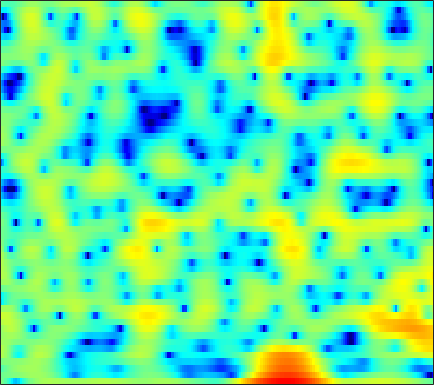

Values plotted in this chart, from the file beside it:
-0.12716, -0.96258, -2.3229, -4.01, -5.5178, -7.8331, -9.9763, -10.525, -9.2363, -7.0276, -4.9734, -3.6649, -2.2253, -1.083, -0.3836, 0.3738, 0.96134, 1.307, 1.6623, 1.913, 2.0767, 2.1496, 2.1943, 2.1864
-1.132, -0.9748, -0.7967, -0.6411, -0.5282, -0.3689, -0.1877, -0.03189, 0.2042, 0.4654, 0.7386, 0.9408, 1.192, 1.407, 1.536, 1.654, 1.702, 1.686, 1.593, 1.411, 1.135, 0.8632, 0.4105, -0.1509
-2.95, -2.208, -1.387, -0.7206, -0.2999, 0.176, 0.5739, 0.8295, 1.123, 1.369, 1.571, 1.693, 1.815, 1.885, 1.9, 1.865, 1.759, 1.629, 1.387, 1.057, 0.6345, 0.2529, -0.3425, -1.041
-0.4126, -0.1974, 0.009156, 0.138, 0.1925, 0.2399, 0.2854, 0.3362, 0.4448, 0.6098, 0.8284, 1.014, 1.268, 1.502, 1.644, 1.772, 1.802, 1.754, 1.592, 1.306, 0.8886, 0.4837, -0.1808, -0.9866
2.662, 2.222, 1.441, 0.3978, -0.5878, -2.21, -4.154, -5.646, -6.858, -6.145, -4.2, -2.673, -0.9132, 0.47, 1.281, 2.098, 2.634, 2.874, 2.995, 2.903, 2.602, 2.236, 1.56, 0.6612
2.852, 2.374, 1.575, 0.5703, -0.3278, -1.708, -3.198, -4.215, -4.959, -4.632, -3.5, -2.479, -1.181, -0.08628, 0.5898, 1.308, 1.824, 2.088, 2.273, 2.28, 2.113, 1.875, 1.418, 0.8016
1.801, 1.679, 1.457, 1.171, 0.9175, 0.5525, 0.1911, -0.051, -0.2999, -0.4511, -0.5, -0.4823, -0.4025, -0.2758, -0.1663, -0.004426, 0.1635, 0.2875, 0.4257, 0.5145, 0.5354, 0.4913, 0.3499, 0.09727
0.8983, 1.314, 1.706, 1.916, 1.961, 1.886, 1.663, 1.406, 0.9479, 0.3696, -0.3018, -0.8457, -1.579, -2.241, -2.623, -2.878, -2.779, -2.498, -1.95, -1.336, -0.7536, -0.3783, 0.004878, 0.2348
0.9667, 1.835, 2.615, 3.046, 3.173, 3.107, 2.792, 2.394, 1.632, 0.5804, -0.8296, -2.205, -4.641, -8.19, -12.37, -21.97, -14.22, -9.573, -5.905, -3.591, -2.038, -1.214, -0.4323, 0.07502
2.966, 3.265, 3.514, 3.582, 3.502, 3.229, 2.768, 2.312, 1.563, 0.6621, -0.4045, -1.307, -2.567, -3.726, -4.385, -4.823, -4.637, -4.155, -3.282, -2.434, -1.809, -1.562, -1.52, -1.747
4.159, 4.065, 3.894, 3.621, 3.329, 2.801, 2.102, 1.47, 0.5137, -0.485, -1.393, -1.912, -2.327, -2.34, -2.133, -1.676, -1.152, -0.7787, -0.3715, -0.1166, -0.1207, -0.3441, -1.044, -2.326
1.752, 1.746, 1.758, 1.709, 1.556, 1.114, 0.2803, -0.6783, -2.529, -5.294, -9.5, -14.09, -13.71, -7.974, -5.142, -2.546, -0.7403, 0.2622, 1.2, 1.729, 1.949, 1.965, 1.773, 1.327
-8.61, -6.449, -4.171, -2.664, -1.947, -1.462, -1.439, -1.692, -2.373, -3.31, -4.234, -4.634, -4.505, -3.564, -2.571, -1.255, -0.1364, 0.5355, 1.235, 1.726, 2.008, 2.114, 2.155, 2.117
-7.662, -6.291, -4.479, -3.021, -2.204, -1.447, -0.968, -0.7373, -0.5697, -0.5157, -0.4662, -0.3345, -0.1044, 0.165, 0.4101, 0.7707, 1.087, 1.24, 1.345, 1.35, 1.255, 1.09, 0.8166, 0.582
-1.576, -1.197, -0.7267, -0.3194, -0.07726, 0.1643, 0.3077, 0.3797, 0.485, 0.6431, 0.8242, 0.9974, 1.292, 1.599, 1.783, 1.947, 1.994, 1.924, 1.623, 1.06, 0.2227, -0.6129, -1.99, -3.558
1.621, 1.727, 1.664, 1.374, 1.024, 0.4022, -0.344, -0.9209, -1.517, -1.649, -1.206, -0.6544, 0.2329, 1.113, 1.676, 2.212, 2.466, 2.487, 2.239, 1.598, 0.5117, -0.6218, -2.78, -6.002
2.861, 2.574, 1.975, 1.072, 0.1347, -1.554, -3.972, -6.612, -12.56, -22.98, -11.31, -6.979, -3.457, -1.244, -0.071, 1.035, 1.716, 1.98, 2.072, 1.919, 1.516, 1.084, 0.4349, -0.1792
2.85, 2.341, 1.535, 0.5971, -0.2084, -1.433, -2.748, -3.735, -4.84, -5.205, -4.611, -3.812, -2.518, -1.318, -0.5878, 0.1667, 0.6998, 0.9231, 1.034, 1.026, 0.8948, 0.7428, 0.5577, 0.4127
2.865, 2.172, 1.242, 0.3561, -0.2217, -0.8507, -1.298, -1.476, -1.52, -1.397, -1.059, -0.7169, -0.2708, 0.1529, 0.4222, 0.6475, 0.6918, 0.6305, 0.4124, 0.0234, -0.4096, -0.7162, -1.035, -1.168
2.837, 1.597, -0.1403, -1.751, -2.618, -2.99, -2.534, -1.877, -0.8629, 0.07243, 0.8383, 1.347, 1.865, 2.175, 2.288, 2.247, 1.926, 1.518, 0.6961, -0.5464, -2.199, -3.686, -5.742, -6.556
1.805, -0.09708, -3.481, -8.948, -17.46, -16.23, -7.663, -4.537, -1.881, -0.05364, 1.227, 1.905, 2.561, 2.958, 3.071, 3.017, 2.703, 2.241, 1.315, -0.02749, -2.03, -4.044, -7.317, -9.102
0.3225, -0.7324, -2.204, -3.553, -4.23, -4.446, -3.929, -3.234, -2.203, -1.282, -0.4257, 0.07741, 0.5821, 0.9463, 1.099, 1.15, 1.086, 0.9306, 0.6176, 0.2479, -0.2069, -0.4964, -0.7424, -0.6704
-0.6925, -1.067, -1.654, -2.243, -2.636, -2.999, -3.123, -3.077, -2.797, -2.385, -1.984, -1.651, -1.292, -1.085, -0.9742, -0.9115, -0.8753, -0.7764, -0.5864, -0.3049, 0.1101, 0.4357, 0.891, 1.361
-0.8878, -1.063, -1.652, -2.566, -3.432, -4.658, -5.622, -5.914, -5.618, -4.674, -3.714, -3.17, -2.724, -2.712, -2.983, -3.587, -4.291, -4.508, -3.897, -2.461, -0.7615, 0.4152, 1.75, 2.766
-0.09971, -0.5209, -1.569, -3.24, -5.037, -8.797, -16.11, -45.28, -13.49, -8.149, -5.194, -3.962, -3.173, -3.178, -3.865, -5.812, -10.01, -16.7, -13.44, -5.696, -1.528, 0.5609, 2.558, 3.877
-0.8326, -1.359, -2.232, -3.338, -4.263, -5.508, -6.435, -6.673, -6.257, -5.154, -4.077, -3.303, -2.588, -2.204, -2.129, -2.248, -2.335, -2.233, -1.56, -0.436, 0.8967, 1.832, 2.865, 3.576
-2.899, -3.421, -4.074, -4.66, -5.018, -5.3, -5.378, -5.223, -4.795, -4.143, -3.353, -2.773, -1.967, -1.287, -0.8023, -0.2392, 0.2954, 0.7048, 1.236, 1.811, 2.317, 2.664, 2.991, 3.152
-5.937, -6.694, -7.641, -8.32, -8.593, -8.586, -8.113, -7.504, -6.407, -5.224, -3.932, -2.994, -1.829, -0.7413, -0.01919, 0.8593, 1.594, 2.072, 2.603, 3.013, 3.299, 3.412, 3.426, 3.266
-10.13, -11.8, -14.26, -16.5, -17.58, -17.54, -15.57, -13.58, -10.71, -7.919, -5.541, -3.914, -2.107, -0.5542, 0.4144, 1.509, 2.389, 2.91, 3.47, 3.823, 4.024, 4.042, 3.907, 3.562
-13.07, -16.12, -22.03, -32.23, -49.24, -50.97, -28.25, -20.84, -14.32, -9.865, -6.421, -4.412, -2.18, -0.4393, 0.6244, 1.736, 2.595, 3.084, 3.563, 3.869, 4.005, 4.008, 3.869, 3.534
-10.07, -11.8, -14.31, -16.55, -17.59, -17.13, -15.08, -12.79, -9.657, -6.71, -4.264, -2.697, -1.008, 0.3111, 1.061, 1.827, 2.316, 2.574, 2.756, 2.884, 2.942, 2.973, 2.966, 2.891
-5.483, -6.055, -6.592, -6.824, -6.697, -6.17, -5.207, -4.313, -2.979, -1.641, -0.4201, 0.3764, 1.203, 1.724, 1.91, 1.886, 1.573, 1.181, 0.6051, 0.1182, 0.01417, 0.1901, 0.6694, 1.225
-4.46, -4.451, -3.937, -3.12, -2.393, -1.419, -0.3953, 0.3093, 1.251, 2.01, 2.653, 2.967, 3.186, 3.059, 2.732, 1.847, 0.3734, -1.279, -4.431, -9.126, -10.8, -7.592, -3.885, -1.571
-15.04, -11.24, -6.65, -3.631, -2, -0.3117, 0.9637, 1.749, 2.576, 3.212, 3.639, 3.804, 3.815, 3.552, 3.144, 2.246, 0.925, -0.4233, -2.565, -4.714, -5.442, -4.775, -3.293, -2.171
-6.441, -5.84, -4.157, -2.45, -1.347, -0.1438, 0.7948, 1.378, 1.971, 2.455, 2.778, 2.963, 3.059, 3.015, 2.856, 2.513, 2.002, 1.53, 0.8595, 0.2178, -0.2963, -0.6125, -1.015, -1.539
-0.3864, -0.517, -0.5161, -0.3851, -0.2588, -0.1097, 0.02731, 0.1058, 0.28, 0.4792, 0.782, 1.041, 1.411, 1.733, 1.925, 2.095, 2.13, 2.097, 1.925, 1.668, 1.286, 0.9252, 0.2747, -0.5852
1.752, 1.393, 0.8612, 0.2488, -0.2944, -1.135, -2.096, -2.829, -3.581, -3.784, -3.235, -2.516, -1.374, -0.2999, 0.4144, 1.166, 1.732, 2.03, 2.281, 2.362, 2.277, 2.1, 1.714, 1.123
2.12, 1.686, 0.9401, -0.07231, -1.062, -2.795, -5.282, -7.91, -13.65, -20.23, -12.2, -8.219, -4.908, -2.667, -1.448, -0.181, 0.7738, 1.319, 1.898, 2.292, 2.539, 2.615, 2.591, 2.405
1.386, 1.118, 0.5624, -0.2529, -1.047, -2.386, -4.044, -5.439, -7.244, -8.027, -7.327, -6.3, -4.793, -3.488, -2.671, -1.718, -0.8871, -0.2875, 0.4465, 1.132, 1.718, 2.08, 2.421, 2.616
0.564, 0.5947, 0.4347, 0.07225, -0.3022, -0.9289, -1.616, -2.12, -2.766, -3.208, -3.504, -3.663, -3.821, -4.03, -4.152, -4.233, -3.939, -3.353, -2.225, -0.9135, 0.311, 1.104, 1.925, 2.492
0.1216, 0.2787, 0.302, 0.184, 0.03025, -0.2396, -0.5348, -0.785, -1.113, -1.517, -2.07, -2.588, -3.623, -5.239, -7.016, -10.78, -14.82, -12.26, -6.82, -3.139, -0.6371, 0.7171, 1.997, 2.782
-0.716, -0.8529, -1.101, -1.345, -1.49, -1.555, -1.532, -1.479, -1.353, -1.341, -1.448, -1.669, -2.257, -3.193, -4.186, -5.655, -6.302, -5.468, -3.203, -0.848, 1.024, 2.069, 3.027, 3.521
-3.502, -4.378, -5.592, -6.635, -7.072, -6.978, -6.213, -5.365, -4.273, -3.197, -2.274, -1.752, -1.168, -0.7333, -0.4681, -0.04771, 0.4922, 0.9979, 1.842, 2.711, 3.462, 3.876, 4.169, 4.111
-8.178, -10.21, -13.69, -18.84, -24.1, -21.87, -15.78, -12.76, -9.58, -7.124, -5.164, -3.86, -2.357, -1.085, -0.2079, 0.8239, 1.75, 2.399, 3.151, 3.766, 4.218, 4.418, 4.451, 4.169
-11.64, -13.95, -17.3, -20.44, -21.76, -21.37, -19.1, -16.83, -13.9, -11.28, -8.766, -7.013, -4.899, -3.005, -1.747, -0.2837, 0.9729, 1.778, 2.66, 3.347, 3.833, 4.062, 4.171, 4.042
-12.68, -15.41, -20.29, -27.63, -32.19, -26.76, -22.66, -20.6, -18.36, -15.56, -12.48, -10.21, -7.325, -4.821, -3.246, -1.419, 0.05861, 0.9519, 1.96, 2.742, 3.319, 3.629, 3.895, 3.998
-9.162, -11.11, -14.06, -16.91, -18.37, -19.37, -20.44, -22.57, -29.98, -25.87, -16.11, -11.84, -7.892, -4.992, -3.288, -1.544, -0.2156, 0.5991, 1.461, 2.165, 2.761, 3.145, 3.575, 3.891
-3.505, -4.393, -5.657, -6.896, -7.776, -8.861, -9.835, -10.49, -10.66, -9.734, -7.75, -6.109, -4.053, -2.398, -1.461, -0.5816, -0.0718, 0.1409, 0.2902, 0.5207, 1.009, 1.554, 2.389, 3.17
0.1495, -0.1859, -0.6897, -1.181, -1.488, -1.851, -2.068, -2.119, -1.978, -1.63, -1.096, -0.6429, -0.106, 0.2105, 0.2212, -0.1262, -1.048, -2.213, -4.515, -7.072, -6.748, -4.418, -1.391, 0.8278
0.2099, 0.1805, 0.1484, 0.1328, 0.136, 0.1789, 0.281, 0.4235, 0.6052, 0.8327, 1.043, 1.172, 1.214, 1.036, 0.7049, -0.06819, -1.357, -2.801, -5.383, -8.215, -8.086, -5.875, -2.955, -0.832
-1.805, -1.648, -1.406, -1.129, -0.9001, -0.524, -0.1106, 0.2084, 0.641, 1.042, 1.364, 1.522, 1.617, 1.553, 1.388, 0.9802, 0.406, -0.1019, -0.7452, -1.203, -1.307, -1.137, -0.7185, -0.253
-4.892, -4.721, -4.432, -3.97, -3.474, -2.671, -1.757, -1.068, -0.1565, 0.6421, 1.31, 1.704, 2.084, 2.295, 2.345, 2.272, 2.074, 1.881, 1.571, 1.267, 0.9786, 0.7878, 0.5461, 0.2831
-9.09, -9.537, -9.93, -9.525, -8.535, -6.64, -4.564, -3.075, -1.347, 0.09873, 1.256, 1.958, 2.656, 3.102, 3.285, 3.369, 3.268, 3.095, 2.747, 2.311, 1.818, 1.415, 0.8462, 0.2281
-13.1, -15.49, -21.25, -32.01, -18.82, -11.54, -7.098, -4.648, -2.021, 0.009811, 1.562, 2.452, 3.331, 3.886, 4.109, 4.16, 3.954, 3.631, 3.032, 2.251, 1.375, 0.6951, -0.1649, -0.9174
-13.6, -14.8, -15.28, -14.05, -12.08, -8.835, -5.629, -3.465, -1.06, 0.8858, 2.409, 3.283, 4.129, 4.633, 4.788, 4.681, 4.232, 3.657, 2.565, 1.074, -0.8184, -2.389, -4.248, -5.079
-18.09, -32.95, -19.29, -12.35, -9.171, -5.962, -3.388, -1.719, 0.1689, 1.73, 2.959, 3.694, 4.388, 4.765, 4.83, 4.629, 4.052, 3.356, 1.978, -0.03551, -3.034, -6.368, -14.47, -17.87
-7.248, -7.891, -7.654, -6.424, -5.251, -3.701, -2.222, -1.226, 0.009742, 1.079, 1.98, 2.527, 3.08, 3.392, 3.463, 3.337, 2.927, 2.438, 1.523, 0.3407, -1.027, -2.059, -3.139, -3.441
-2.155, -2.58, -2.93, -3.024, -2.992, -2.779, -2.438, -2.076, -1.51, -0.8466, -0.1288, 0.37, 0.9447, 1.347, 1.515, 1.521, 1.323, 1.047, 0.5948, 0.1085, -0.3037, -0.5162, -0.5966, -0.435
